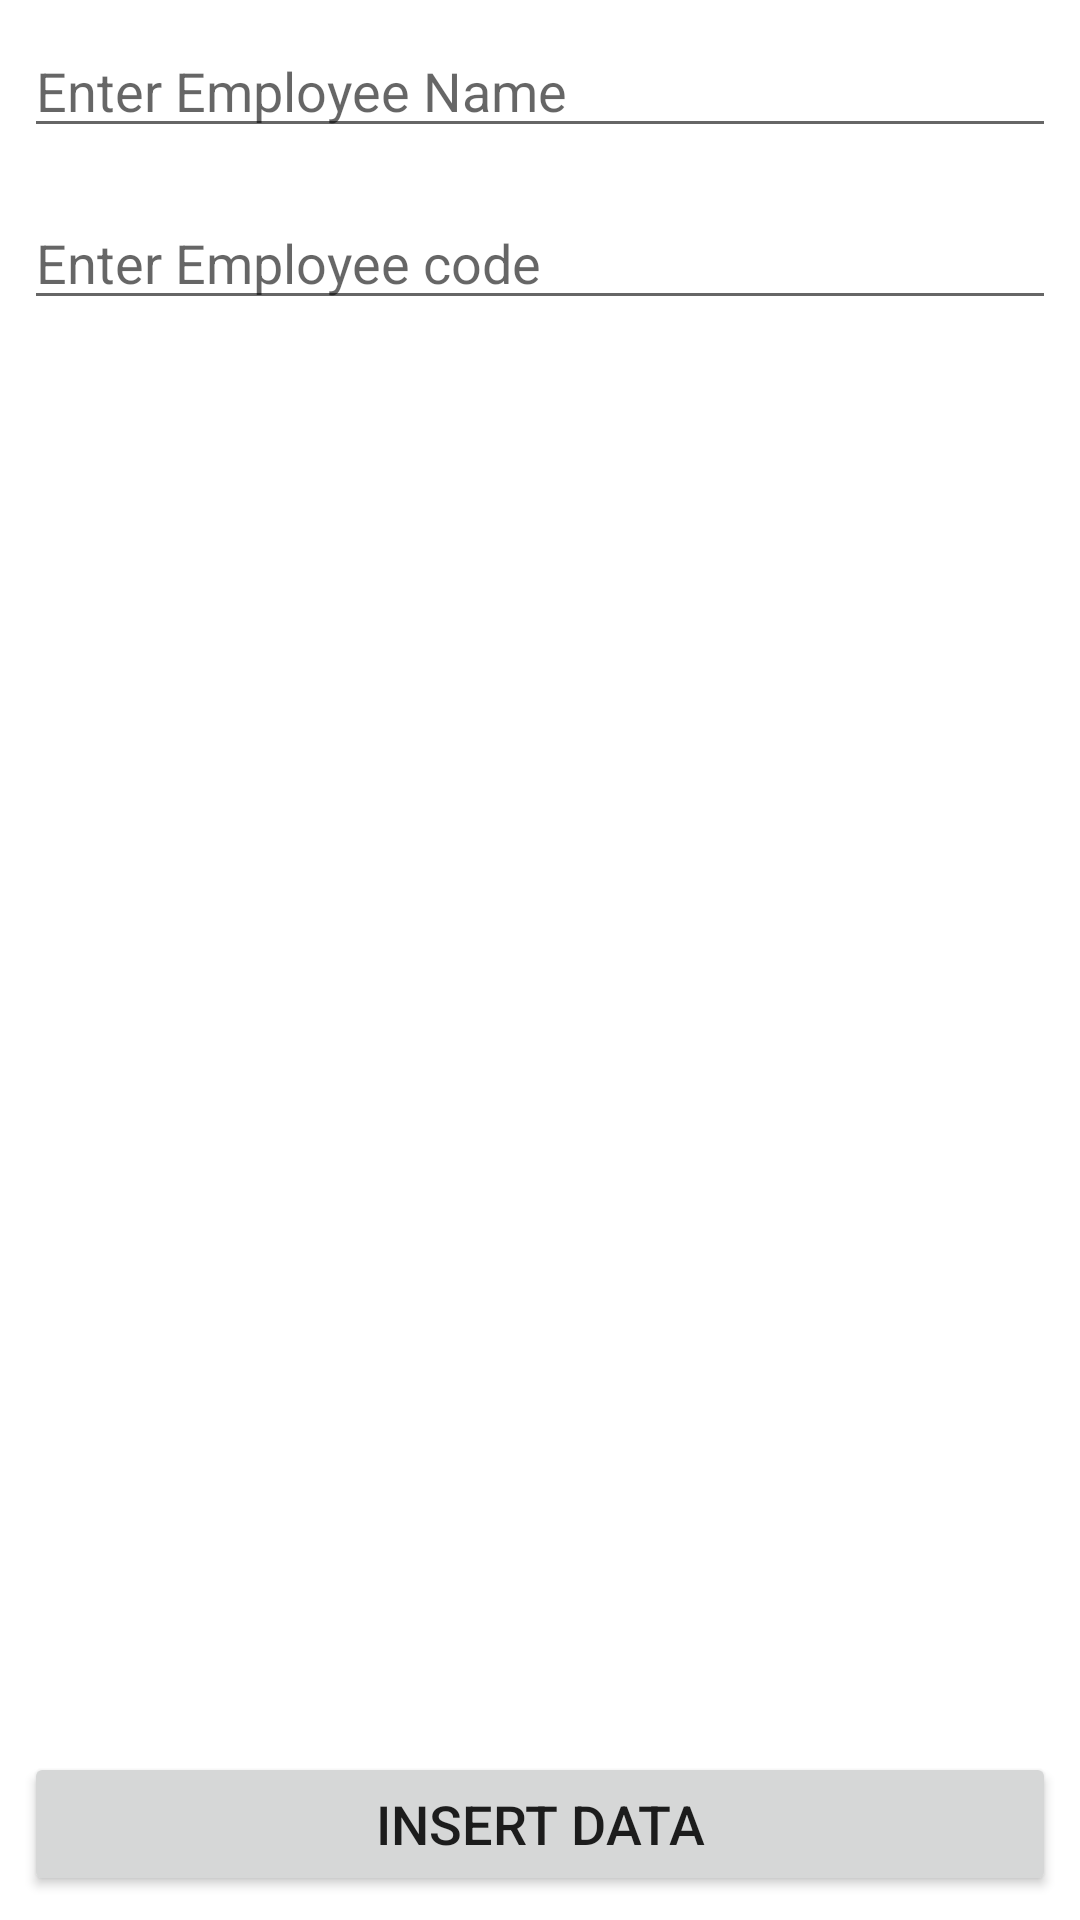

Reconstruct the res/layout file that produces this screen, plus the resources it refers to.
<!-- AndroidManifest.xml: application theme Theme.Assignment_SQ -->
<!-- res/layout/activity_notes_add.xml -->
<?xml version="1.0" encoding="utf-8"?>
<RelativeLayout xmlns:android="http://schemas.android.com/apk/res/android"
    xmlns:app="http://schemas.android.com/apk/res-auto"
    xmlns:tools="http://schemas.android.com/tools"
    android:layout_width="match_parent"
    android:layout_height="match_parent"
    tools:context=".AddNotesActivity">


    <EditText
        android:id="@+id/title_edit"
        android:layout_width="match_parent"
        android:layout_height="wrap_content"
        android:ems="10"
        android:layout_margin="8dp"
        android:inputType="textPersonName"
        android:hint="Enter Employee Name" />

    <EditText
        android:id="@+id/description_edit"
        android:layout_width="match_parent"
        android:layout_height="wrap_content"
        android:layout_below="@id/title_edit"
        android:layout_marginStart="8dp"
        android:layout_marginLeft="8dp"
        android:layout_marginTop="8dp"
        android:layout_marginEnd="8dp"
        android:layout_marginRight="8dp"
        android:layout_marginBottom="8dp"
        android:ems="10"
        android:hint="Enter Employee code"
        android:inputType="textPersonName" />

    <androidx.appcompat.widget.AppCompatButton
        android:id="@+id/add_note"
        android:layout_width="match_parent"
        android:layout_height="wrap_content"
        android:layout_margin="8dp"
        android:textSize="18sp"

        android:layout_alignParentBottom="true"
        android:text="Insert Data" />

</RelativeLayout>
<!-- resources referenced by this layout -->
<resources>
  <style name="Theme.Assignment_SQ" parent="Theme.MaterialComponents.DayNight.DarkActionBar">
          
          <item name="colorPrimary">@color/purple_500</item>
          <item name="colorPrimaryVariant">@color/purple_700</item>
          <item name="colorOnPrimary">@color/white</item>
          
          <item name="colorSecondary">@color/teal_200</item>
          <item name="colorSecondaryVariant">@color/teal_700</item>
          <item name="colorOnSecondary">@color/black</item>
          
          <item name="android:statusBarColor">?attr/colorPrimaryVariant</item>
          
      </style>
  <!-- not gathered from this repository: default colours our renderer supplied (Android Studio template values) -->
  <color name="purple_500">#FF6200EE</color>
  <color name="purple_700">#FF3700B3</color>
  <color name="teal_200">#FF03DAC5</color>
  <color name="teal_700">#FF018786</color>
  <color name="black">#FF000000</color>
  <color name="white">#FFFFFFFF</color>
</resources>
